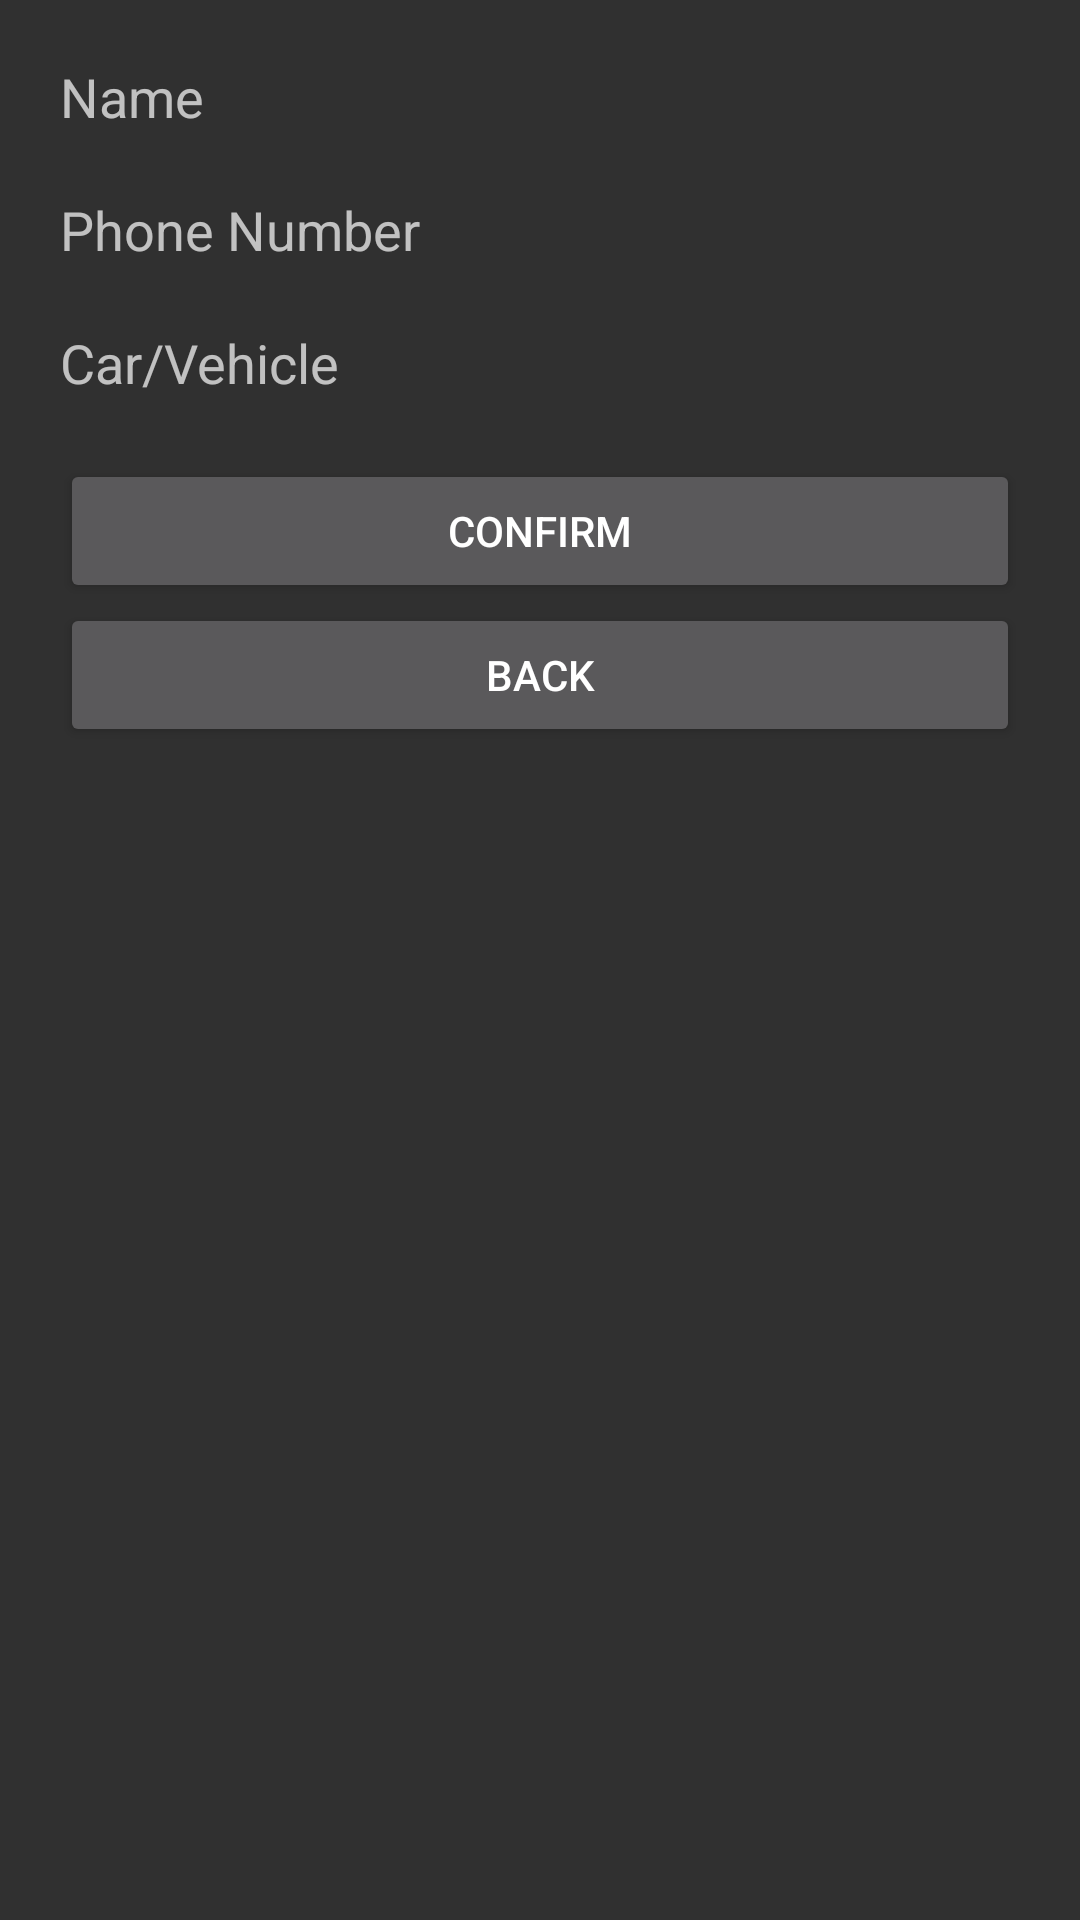

Produce the Android XML layout that renders to this screen, including the resource entries it uses.
<!-- AndroidManifest.xml: application theme Theme.AppCompat.NoActionBar -->
<!-- res/layout/activity_driver_settings.xml -->
<?xml version="1.0" encoding="utf-8"?>
<LinearLayout xmlns:android="http://schemas.android.com/apk/res/android"
    xmlns:app="http://schemas.android.com/apk/res-auto"
    xmlns:tools="http://schemas.android.com/tools"
    android:layout_width="match_parent"
    android:orientation="vertical"
    android:layout_height="match_parent"
    android:padding="20dp"
    tools:context=".DriverSettingsActivity">

    <EditText
        android:id="@+id/name"
        android:layout_width="match_parent"
        android:layout_height="wrap_content"
        android:background="@null"
        android:hint="Name"
        android:layout_marginBottom="20sp"/>
    <EditText
        android:id="@+id/phone"
        android:layout_width="match_parent"
        android:layout_height="wrap_content"
        android:background="@null"
        android:hint="Phone Number"
        android:layout_marginBottom="20sp"
        android:inputType="number"/>
    <EditText
        android:id="@+id/car"
        android:layout_width="match_parent"
        android:layout_height="wrap_content"
        android:background="@null"
        android:hint="Car/Vehicle"
        android:layout_marginBottom="20sp"
        android:inputType="text"/>
    <Button
        android:layout_width="match_parent"
        android:layout_height="wrap_content"
        android:id="@+id/confirm"
        android:text="Confirm"/>
    <Button
        android:layout_width="match_parent"
        android:layout_height="wrap_content"
        android:id="@+id/back"
        android:text="Back"/>

</LinearLayout>
<!-- resources referenced by this layout -->
<resources>

</resources>
